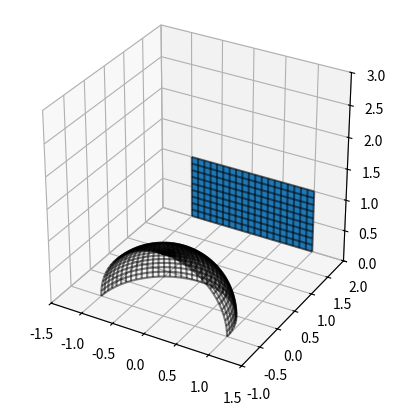

Generate this figure with matplotlib:
import numpy as np, matplotlib.pyplot as plt

from matplotlib.patches import Rectangle
import mpl_toolkits.mplot3d.art3d as art3d


ax = plt.axes(projection='3d')
p = Rectangle((-1, 0), 2, 1)#, alpha =0.5)

ax.add_patch(p)
art3d.pathpatch_2d_to_3d(p, z=2, zdir="y")

u, v = np.mgrid[-1:1:20j, 0:1:10j]
y = u*0+2
ax.plot_wireframe(u, y, v, alpha=0.5, color='black')

#ax.quiver(0, np.sqrt(2)/2-0.5, np.sqrt(2)/2, 0, 1, 0, length=0.3, normalize=True, color='orange')
u, v = np.mgrid[0:np.pi:40j, 0:np.pi/2:20j]
x = np.cos(u)*np.sin(v)
y = np.sin(u)*np.sin(v)-0.5
z = np.cos(v)
ax.plot_wireframe(x, y, z, alpha=0.5, color='black')
ax.set_xlim3d([-1.5, 1.5])
ax.set_ylim3d([-1, 2])
ax.set_zlim3d([0, 3])

ax.set_box_aspect(aspect = (1,1,1))

plt.show()